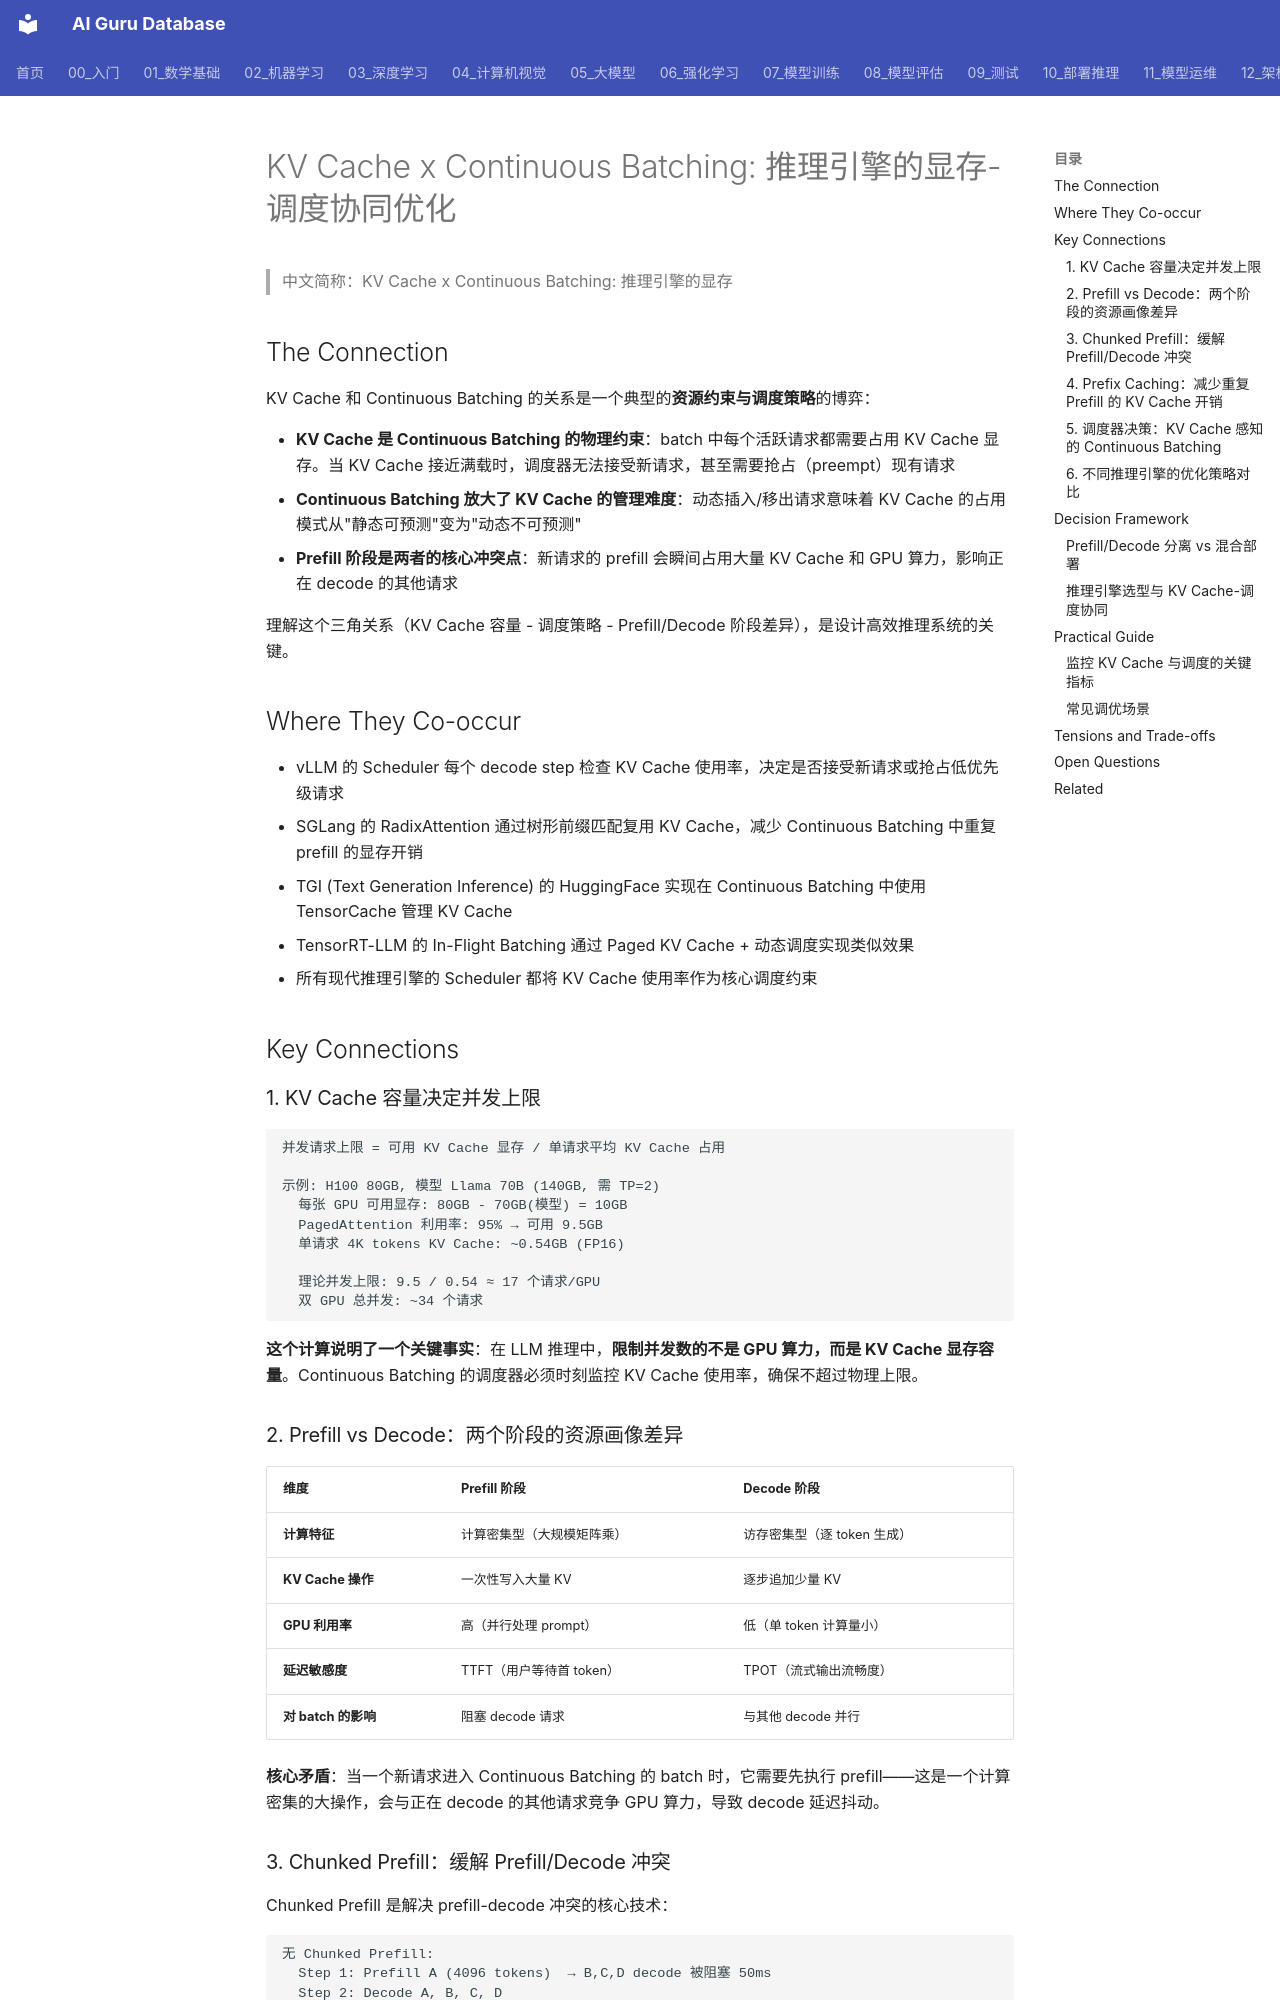

repository: ai-guru-global/ai-guru-database · page: 10_部署推理/03_推理优化/06_kv_cache_inference_optimization/index.html · generator: mkdocs

---
title: "KV Cache x Continuous Batching: 推理引擎的显存-调度协同优化"
category: synthesis
tags: [kv-cache, continuous-batching, inference, memory-pressure, prefill, decode, chunked-prefill, prefix-caching]
sources: [概念/LLM/kv-cache.md, 概念/continuous-batching.md]
summary: "KV Cache 是 Continuous Batching 的显存约束——batch 中每个请求的 KV Cache 占用决定了系统能同时服务多少请求。现代推理引擎通过 prefix caching、chunked prefill 和 prefill/decode 分离等策略，同时优化两者以实现最大吞吐。"
created: 2026-07-02
updated: 2026-07-02
tier: core
lifecycle: draft
name_zh: "KV Cache x Continuous Batching: 推理引擎的显存"
---

# KV Cache x Continuous Batching: 推理引擎的显存-调度协同优化

> 中文简称：KV Cache x Continuous Batching: 推理引擎的显存

## The Connection

KV Cache 和 Continuous Batching 的关系是一个典型的**资源约束与调度策略**的博弈：

- **KV Cache 是 Continuous Batching 的物理约束**：batch 中每个活跃请求都需要占用 KV Cache 显存。当 KV Cache 接近满载时，调度器无法接受新请求，甚至需要抢占（preempt）现有请求
- **Continuous Batching 放大了 KV Cache 的管理难度**：动态插入/移出请求意味着 KV Cache 的占用模式从"静态可预测"变为"动态不可预测"
- **Prefill 阶段是两者的核心冲突点**：新请求的 prefill 会瞬间占用大量 KV Cache 和 GPU 算力，影响正在 decode 的其他请求

理解这个三角关系（KV Cache 容量 - 调度策略 - Prefill/Decode 阶段差异），是设计高效推理系统的关键。

## Where They Co-occur

- vLLM 的 Scheduler 每个 decode step 检查 KV Cache 使用率，决定是否接受新请求或抢占低优先级请求
- SGLang 的 RadixAttention 通过树形前缀匹配复用 KV Cache，减少 Continuous Batching 中重复 prefill 的显存开销
- TGI (Text Generation Inference) 的 HuggingFace 实现在 Continuous Batching 中使用 TensorCache 管理 KV Cache
- TensorRT-LLM 的 In-Flight Batching 通过 Paged KV Cache + 动态调度实现类似效果
- 所有现代推理引擎的 Scheduler 都将 KV Cache 使用率作为核心调度约束

## Key Connections

### 1. KV Cache 容量决定并发上限

```
并发请求上限 = 可用 KV Cache 显存 / 单请求平均 KV Cache 占用

示例: H100 80GB, 模型 Llama 70B (140GB, 需 TP=2)
  每张 GPU 可用显存: 80GB - 70GB(模型) = 10GB
  PagedAttention 利用率: 95% → 可用 9.5GB
  单请求 4K tokens KV Cache: ~0.54GB (FP16)
  
  理论并发上限: 9.5 / 0.54 ≈ 17 个请求/GPU
  双 GPU 总并发: ~34 个请求
```

**这个计算说明了一个关键事实**：在 LLM 推理中，**限制并发数的不是 GPU 算力，而是 KV Cache 显存容量**。Continuous Batching 的调度器必须时刻监控 KV Cache 使用率，确保不超过物理上限。

### 2. Prefill vs Decode：两个阶段的资源画像差异

| 维度 | Prefill 阶段 | Decode 阶段 |
|------|-------------|-------------|
| **计算特征** | 计算密集型（大规模矩阵乘） | 访存密集型（逐 token 生成） |
| **KV Cache 操作** | 一次性写入大量 KV | 逐步追加少量 KV |
| **GPU 利用率** | 高（并行处理 prompt） | 低（单 token 计算量小） |
| **延迟敏感度** | TTFT（用户等待首 token） | TPOT（流式输出流畅度） |
| **对 batch 的影响** | 阻塞 decode 请求 | 与其他 decode 并行 |

**核心矛盾**：当一个新请求进入 Continuous Batching 的 batch 时，它需要先执行 prefill——这是一个计算密集的大操作，会与正在 decode 的其他请求竞争 GPU 算力，导致 decode 延迟抖动。
